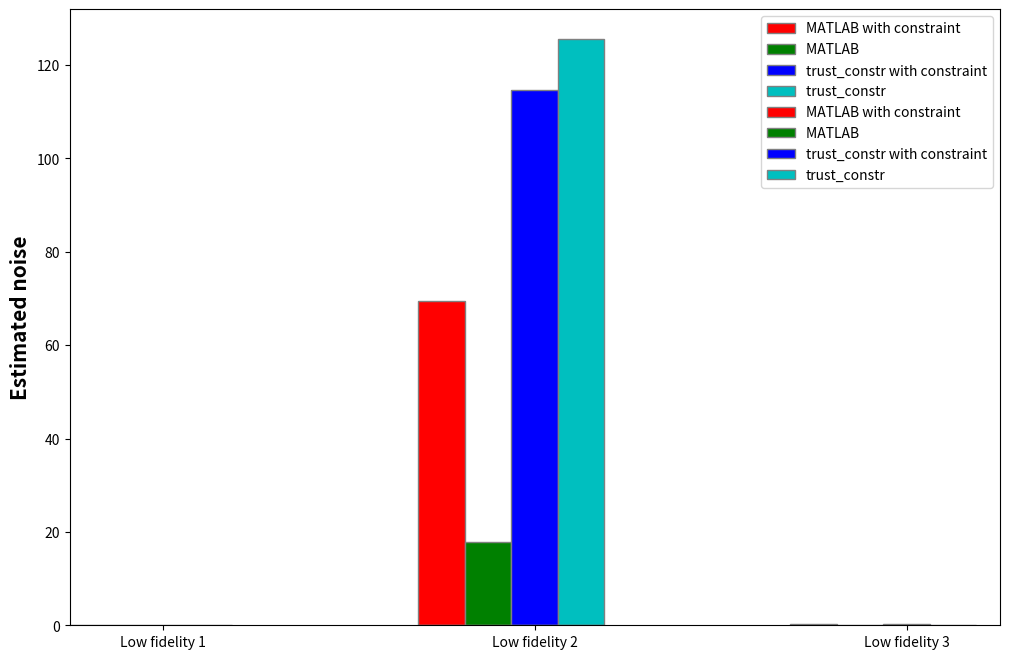

Here is the Python script that generated this plot:
import numpy as np
import matplotlib.pyplot as plt

# set width of bar
barWidth = 0.25/2
fig = plt.subplots(figsize =(12, 8))





############################### NO_NOISE_NO_Constraint################################################
# set height of bar
'''
## Obtained MSE
MATLAB_WITH_CONS = [0.2931,.2050,0.3119,1.9740]
MATLAB_WITH_OUT_CONS = [0.351882399969988, 0.258151299894971, 0.350769645195500, 2.246523451454893]

MATLAB_WITH_OUT_CONS = [9.948,1.7949,2.7124,10.0746] #without bound
MATLAB_WITH_OUT_CONS = [0.328568850918821,0.215177395234656,0.312679585524057,2.144955746110577] #with bound # interior-point
MATLAB_WITH_OUT_CONS = [0.717598332985581,0.1753,0.5917,1.2193] #without bound # interior-point



L_BFGS_B_with_bound_without_prior= [0.7032, 0.1621, 0.3839, 1.4487]
L_BFGS_B_without_bound_without_prior= [1.5647, 0.1708, 0.2808, 0.9415]

L_BFGS_B_without_bound_with_prior= [0.5803, 0.0663, 0.0971, 0.7536]
L_BFGS_B_with_bound_with_prior= [0.1410, 0.0668, 0.0987, 0.8617]




SLSQP_with_bound_without_prior= [0.1602, 0.0678, 0.0944, 0.8138]
SLSQP_without_bound_without_prior= [1.5647, 0.1708, 0.2808, 0.9415]
SLSQP_without_bound_with_prior= [0.5803, 0.0663, 0.0971, 0.7536]
SLSQP_with_bound_with_prior= []



trust_constr_WITH_CONS= [1.6245, 1.5533, 2.4385, 9.1983]
trust_constr_WITH_CONS= [8.2419, 0.0554, 0.0782, 0.5902]#without proir


trust_constr_WITH_OUT_CONS= [1.7459,  1.6513,  2.6139, 10.2718] #without proir
trust_constr_WITH_OUT_CONS= [13.5202,  0.1086,  0.1776,  1.4802]

SLSQP_with_bound_without_prior= [0.1602, 0.0678, 0.0944, 0.8138]
SLSQP_with_bound_with_regularization_001= [0.1503, 0.0727, 0.0992, 0.8292]
SLSQP_with_bound_with_regularization_01= []


SLSQP_without_bound_without_prior= [1.7429,  1.6489,  2.6143, 10.2445]

SLSQP_without_bound_with_prior= [0.1407, 0.0648, 0.0964, 0.8363]
SLSQP_with_bound_with_prior= [0.1408, 0.0646, 0.0959, 0.8313]

SLSQP_with_bound_with_prior_with_constraint= [0.1408, 0.0646, 0.0959, 0.8312]
SLSQP_without_bound_with_prior_with_constraint= [0.1912, 0.0674, 0.1030, 0.8806]
SLSQP_without_bound_without_prior_with_constraint= [1.8721, 1.8158, 3.0368, 9.8361]
SLSQP_with_bound_without_prior_with_constraint= [0.1504, 0.0728, 0.0992, 0.8284]



SLSQP_without_bound_without_prior_with_regularization_1000= [10621.6235, 12316.5418,  4962.6168, 42803.8993]
SLSQP_without_bound_without_prior_with_regularization_500= [0.1596, 0.0816, 0.0952, 0.9019]
SLSQP_without_bound_without_prior_with_regularization_100= []
SLSQP_without_bound_without_prior_with_regularization_10= []
SLSQP_without_bound_without_prior_with_regularization_1= [1.9042,  1.8635,  2.7735, 10.0692]
SLSQP_without_bound_without_prior_with_regularization_01= []

############################### Estimated noise
MATLAB_WITH_CONS = [5.165422521154736e-04,5.165422521154736e-04,5.165422521154736e-04,0.107703612224832]
MATLAB_WITH_OUT_CONS = [0.000542748775716249,0.000542748775716249,0.00327460764791279,0.138800602039080]
MATLAB_WITH_OUT_CONS = [9.4238,1.5986,2.5419,10.3614] #without bound


trust_constr_WITH_CONS= [1.3126, 1.6317, 2.1652, 6.8674]
trust_constr_WITH_CONS= [0.05971359 0.00492761 0.00468866 0.00754783] #without proir


trust_constr_WITH_OUT_CONS= [1.0531, 1.7042, 2.5040, 8.0007] #without proir
trust_constr_WITH_OUT_CONS= [1.0227e+01, 3.6544e-03, 3.5664e-02, 3.5115e-01]
MATLAB_WITH_OUT_CONS = [0.000663362550024249,0.000636063364238602,0.000628495745141332,0.204163543538034] #with bound # interior-point
MATLAB_WITH_OUT_CONS = [0.004387447927518,0.002448561066115,0.011642897140059,0.172641101296832] #without bound # interior-point


L_BFGS_B_with_bound_without_prior= [4.5748e-04, 4.9260e-05, 1.9674e-02, 3.3425e-01]
L_BFGS_B_without_bound_without_prior= [2.1393e-08, 5.5886e-09, 1.3182e-09, 2.6966e-01]

L_BFGS_B_without_bound_with_prior= [0.0578, 0.0040, 0.0262, 0.1835]
L_BFGS_B_with_bound_with_prior= [0.0330, 0.0030, 0.0246, 0.2026]




SLSQP_with_bound_without_prior= [1.9516e-16, 1.9516e-16, 2.5576e-02, 1.8441e-01]
SLSQP_without_bound_without_prior= [2.1393e-08, 5.5886e-09, 1.3182e-09, 2.6966e-01]
SLSQP_without_bound_with_prior= [0.0578, 0.0040, 0.0262, 0.1835]
SLSQP_with_bound_with_prior= []



SLSQP_with_bound_without_prior= [1.9516e-16, 1.9516e-16, 2.5576e-02, 1.8441e-01]
SLSQP_with_bound_with_regularization_001= [3.1246e-02, 3.3977e-06, 2.5863e-02, 1.9179e-01]
SLSQP_with_bound_with_regularization_01= []

SLSQP_without_bound_without_prior= [1.0577, 1.7065, 2.5114, 7.9974]

SLSQP_without_bound_with_prior= [0.0338, 0.0042, 0.0249, 0.1981]
SLSQP_with_bound_with_prior= [0.0349, 0.0040, 0.0249, 0.1970]

SLSQP_with_bound_with_prior_with_constraint= [0.0349, 0.0040, 0.0249, 0.1970]
SLSQP_without_bound_with_prior_with_constraint= [0.0269, 0.0028, 0.0264, 0.2260]
SLSQP_without_bound_without_prior_with_constraint= [1.3731, 1.7182, 2.7765, 7.5025]
SLSQP_with_bound_without_prior_with_constraint= [3.1428e-02, 1.9516e-16, 2.5837e-02, 1.9104e-01]

SLSQP_without_bound_without_prior_with_regularization_1000= [179.2335, 152.0903,  50.4045,  31.5554]
SLSQP_without_bound_without_prior_with_regularization_500= [2.9345e-02, 1.9520e-16, 2.1341e-02, 2.8879e-01]
SLSQP_without_bound_without_prior_with_regularization_10= []
SLSQP_without_bound_without_prior_with_regularization_1= [1.5160, 1.7671, 2.5597, 8.2828]
SLSQP_without_bound_without_prior_with_regularization_01= []

########################################################################################



############################### Small_NOISE_NO_Constraint################################################
# set height of bar

## Obtained MSE
MATLAB_WITH_CONS = [41.6794,0.2597,0.3611,2.1883]

MATLAB_WITH_OUT_CONS = [44.870647955408984,0.281407718625025,0.375801180059720,2.311783371858700]

trust_constr_WITH_CONS= [44.7117,  0.0506,  0.0757,  0.6276]

trust_constr_WITH_OUT_CONS= [58.0395,  0.1053,  0.1690,  1.2274]


## Estimated noise
MATLAB_WITH_CONS = [22.7520,6.460850728457779e-04,6.460850728457779e-04,0.176622784589816]

MATLAB_WITH_OUT_CONS = [25.120079874285892,6.062377264525291e-04,7.760439013979680e-04,0.228607587872479]

trust_constr_WITH_CONS= [4.0702e+01, 2.4727e-03, 2.3081e-02, 1.6862e-01]

trust_constr_WITH_OUT_CONS= [4.1792e+01, 9.7226e-04, 3.2895e-02, 2.1786e-01]




########################################################################################

######################################BIG_NOISE_BIG_Constraint#################################################
# set height of bar


## Obtained MSE
MATLAB_WITH_CONS = [1.212971977754596e+02,0.272449346255611,0.347062107472884,2.150866432960034]

MATLAB_WITH_OUT_CONS = [1.920262418748112e+02,0.269125036147346,0.356135456844182,2.198408636443548]

trust_constr_WITH_CONS= [1.2090e+02, 1.0433e-01, 1.6547e-01, 1.1591e+00]

trust_constr_WITH_OUT_CONS= [1.5577e+02, 5.7701e-02, 8.3183e-02, 6.3019e-01]


L_BFGS_B_with_bound_without_prior= [4.1486e+02, 5.9678e-02, 5.0606e-02, 3.4437e-01]
L_BFGS_B_without_bound_without_prior= [154.0682,   0.1604,   0.2440,   0.8666]
L_BFGS_B_with_bound_with_prior= [1.2078e+02, 5.5506e-02, 8.2474e-02, 6.8487e-01]
L_BFGS_B_without_bound_with_prior= [1.5636e+02, 5.8194e-02, 8.3569e-02, 6.5732e-01]#without bound



SLSQP_with_bound_without_prior= [1.2074e+02, 5.6722e-02, 8.0157e-02, 6.0056e-01]
SLSQP_without_bound_without_prior= [154.0682,   0.1604,   0.2440,   0.8666]
SLSQP_without_bound_with_prior= [1.5636e+02, 5.8194e-02, 8.3569e-02, 6.5732e-01]
SLSQP_with_bound_with_prior= [1.2078e+02, 5.5506e-02, 8.2474e-02, 6.8487e-01]


SLSQP_with_bound_without_prior= [1.2074e+02, 5.6722e-02, 8.0157e-02, 6.0056e-01]
SLSQP_without_bound_without_prior= [150.9130,   2.3104,   3.3528,  11.0245]

SLSQP_without_bound_with_prior= [1.2078e+02, 5.2604e-02, 7.9391e-02, 6.5808e-01]
SLSQP_with_bound_with_prior= [1.2078e+02, 5.2603e-02, 7.9429e-02, 6.5812e-01]

SLSQP_with_bound_without_prior_with_regularization_10= [1.2080e+02, 5.1812e-02, 7.6690e-02, 6.5479e-01]
SLSQP_with_bound_without_prior_with_regularization_1= [1.2073e+02, 5.5089e-02, 7.8997e-02, 5.9632e-01]
SLSQP_with_bound_without_prior_with_regularization_01= [1.2081e+02, 5.1720e-02, 7.7151e-02, 6.4164e-01]


SLSQP_without_bound_without_prior_with_regularization_1000= [127.5053,   2.3170,   2.8699,  10.1077]
SLSQP_without_bound_without_prior_with_regularization_100= [116.0318,   1.1553,   1.6748,   5.8526]
SLSQP_without_bound_without_prior_with_regularization_10= [121.9953,   1.5286,   2.3478,   8.5822]
SLSQP_without_bound_without_prior_with_regularization_1= [121.9773,   1.5153,   2.3548,   8.6261]
SLSQP_without_bound_without_prior_with_regularization_01= [121.9756,   1.5140,   2.3556,   8.6315]



'''
## Estimated noise
MATLAB_WITH_CONS = [69.541823833284650,9.138499138646997e-04,0.001323962947139,0.187982478341408]

MATLAB_WITH_OUT_CONS = [17.879808654352342,7.006657499408272e-04,6.864906819386295e-04,0.152812069761209]

trust_constr_WITH_CONS= [1.1469e+02, 1.9847e-04, 3.3746e-02, 1.8763e-01]

trust_constr_WITH_OUT_CONS= [1.2568e+02, 1.9570e-04, 2.5666e-02, 1.6098e-01]


L_BFGS_B_with_bound_without_prior= [9.2924e-16, 1.9570e-16, 1.9570e-16, 1.9570e-16]
L_BFGS_B_without_bound_without_prior= [1.2378e+02, 2.0539e-08, 1.3476e-07, 2.3966e-01]


L_BFGS_B_with_bound_with_prior= [1.2024e+02, 1.8235e-03, 2.7634e-02, 2.0128e-01]
L_BFGS_B_without_bound_with_prior= [1.3720e+02, 1.7448e-03, 2.3672e-02, 1.5294e-01]


SLSQP_with_bound_without_prior= [1.1293e+02, 1.9570e-16, 2.4718e-02, 1.4462e-01]
SLSQP_without_bound_without_prior= [154.0682,   0.1604,   0.2440,   0.8666]
SLSQP_without_bound_with_prior= [1.3720e+02, 1.7448e-03, 2.3672e-02, 1.5294e-01]
SLSQP_with_bound_with_prior= [1.2024e+02, 1.8235e-03, 2.7634e-02, 2.0128e-01]


SLSQP_with_bound_without_prior= [1.1293e+02, 1.9570e-16, 2.4718e-02, 1.4462e-01]
SLSQP_without_bound_without_prior=[129.9449,   1.8424,   2.8955,   8.4108] 

SLSQP_without_bound_with_prior= [1.1402e+02, 3.5923e-03, 2.3780e-02, 1.8363e-01]
SLSQP_with_bound_with_prior= [1.1409e+02, 3.5999e-03, 2.3773e-02, 1.8333e-01]


SLSQP_with_bound_without_prior_with_regularization_10= [1.1315e+02, 2.8207e-03, 2.3679e-02, 1.8445e-01]
SLSQP_with_bound_without_prior_with_regularization_1= [1.1154e+02, 7.4790e-15, 2.3480e-02, 1.3849e-01]
SLSQP_with_bound_without_prior_with_regularization_01= [1.1307e+02, 2.5327e-03, 2.3278e-02, 1.7211e-01]

SLSQP_without_bound_without_prior_with_regularization_1000= [114.9977,   1.1508,   1.6658,   6.0843]
SLSQP_without_bound_without_prior_with_regularization_100= [123.0318,   2.2470,   2.8054,   9.7571]
SLSQP_without_bound_without_prior_with_regularization_10= [115.8737,   1.5456,   2.0886,   6.1063]
SLSQP_without_bound_without_prior_with_regularization_1= [115.8296,   1.5387,   2.0954,   6.0922]
SLSQP_without_bound_without_prior_with_regularization_01= [115.8281,   1.5380,   2.0963,   6.0913]
########################################################################################


# Set position of bar on X axis
br1 = np.arange(len(MATLAB_WITH_CONS))
br2 = [x + barWidth for x in br1]
br3 = [x + barWidth for x in br2]
br4 = [x + barWidth for x in br3]


# # Make the plot
# plt.bar(br1, MATLAB, color ='r', width = barWidth,
#         edgecolor ='grey', label ='MATLAB')
# plt.bar(br2, BFGS, color ='g', width = barWidth,
#         edgecolor ='grey', label ='BFGS')
# plt.bar(br3, LBFGS_B, color ='b', width = barWidth,
#         edgecolor ='grey', label ='L_BFGS_B')
# plt.bar(br4, Newton_CG, color ='c', width = barWidth,
#         edgecolor ='grey', label ='Newton_CG')
# plt.bar(br5, trust_constr, color ='y', width = barWidth,
#         edgecolor ='grey', label ='trust_constr')
      
     
# # Adding Xticks
# #plt.xlabel('Branch', fontweight ='bold', fontsize = 15)

# plt.ylabel('MSE', fontweight ='bold', fontsize = 15)
# plt.xticks([r + 2*barWidth for r in range(len(MATLAB))],
#         ['Based on High fidelity', 'Based on Low fidelity 1', ' Based on Low fidelity 2', ' Based on Low fidelity 3'])

# ##Estimated noise
# plt.ylabel('MSE', fontweight ='bold', fontsize = 15)
# plt.xticks([r + 2*barWidth for r in range(len(MATLAB))],
#         ['High fidelity', ' Low fidelity 1', ' Low fidelity 2', ' Low fidelity 3'])

# plt.legend()
# plt.show()


######################################################################################################################


# Make the high_fidility plot
plt.bar(br1[1], MATLAB_WITH_CONS[0], color ='r', width = barWidth,
        edgecolor ='grey', label ='MATLAB with constraint')
plt.bar(br2[1], MATLAB_WITH_OUT_CONS[0], color ='g', width = barWidth,
        edgecolor ='grey', label ='MATLAB ')
plt.bar(br3[1], trust_constr_WITH_CONS[0], color ='b', width = barWidth,
        edgecolor ='grey', label ='trust_constr with constraint')
plt.bar(br4[1], trust_constr_WITH_OUT_CONS[0], color ='c', width = barWidth,
        edgecolor ='grey', label ='trust_constr ')

      
     
# Adding Xticks
#plt.xlabel('Branch', fontweight ='bold', fontsize = 15)

plt.ylabel('Estimated noise', fontweight ='bold', fontsize = 15)
plt.xticks([1.25],['High fidelity'])
plt.xlim(0, 2.5) 
##Estimated noise



plt.legend()
plt.show()



#######################################################################################################################
# Make the low_fidility plot
plt.bar(br1[0:-1], MATLAB_WITH_CONS[1:], color ='r', width = barWidth,
        edgecolor ='grey', label ='MATLAB with constraint')
plt.bar(br2[0:-1], MATLAB_WITH_OUT_CONS[1:], color ='g', width = barWidth,
        edgecolor ='grey', label ='MATLAB ')
plt.bar(br3[0:-1], trust_constr_WITH_CONS[1:], color ='b', width = barWidth,
        edgecolor ='grey', label ='trust_constr with constraint')
plt.bar(br4[0:-1], trust_constr_WITH_OUT_CONS[1:], color ='c', width = barWidth,
        edgecolor ='grey', label ='trust_constr')

      
     
# Adding Xticks
#plt.xlabel('Branch', fontweight ='bold', fontsize = 15)

plt.ylabel('Estimated noise', fontweight ='bold', fontsize = 15)
plt.xticks([r + 2*barWidth for r in range(len(MATLAB_WITH_CONS[1:]))],
        [ 'Low fidelity 1', 'Low fidelity 2', 'Low fidelity 3'])

##Estimated noise



plt.legend()
plt.show()